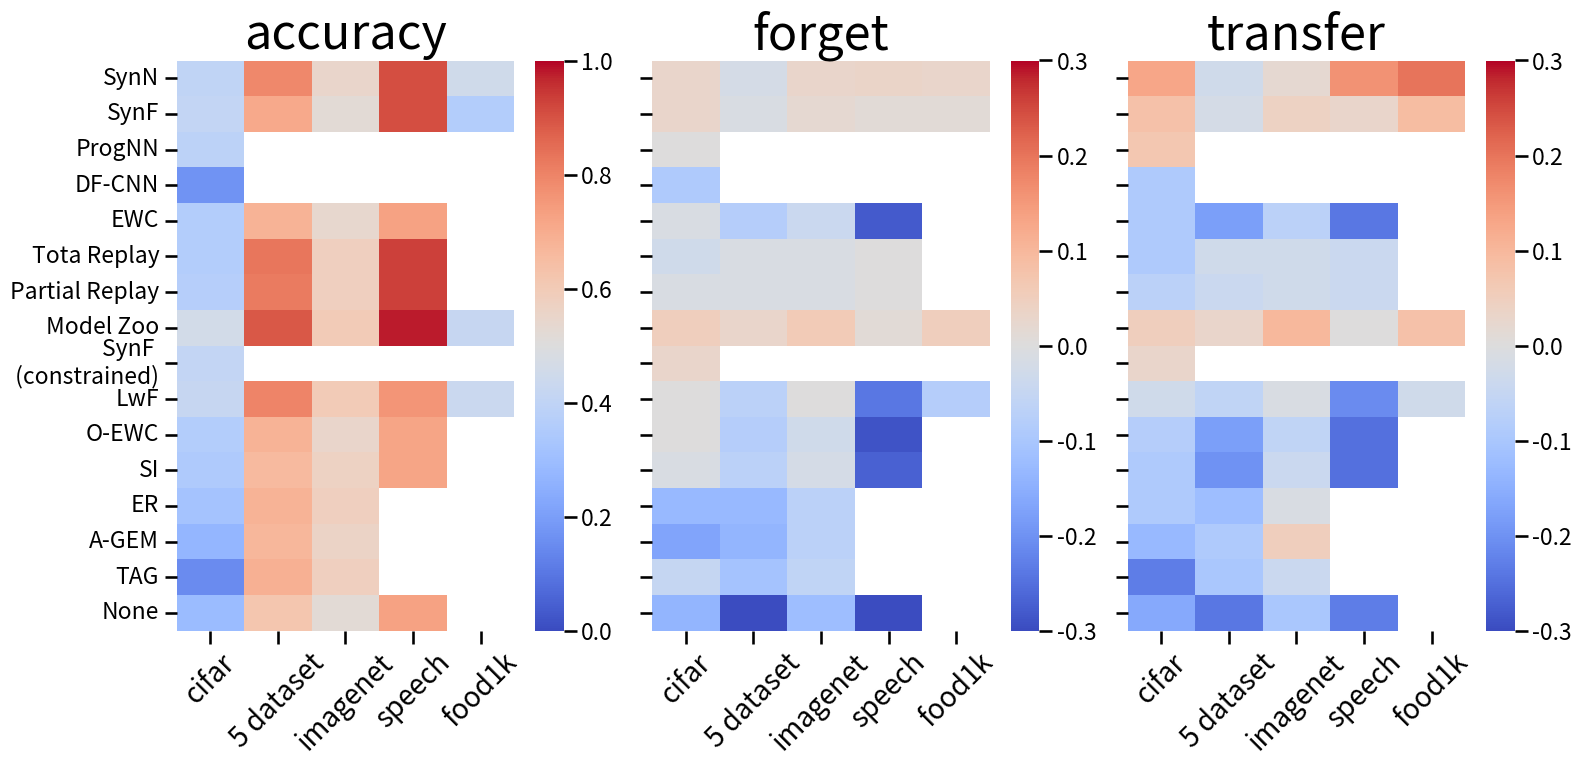

The matplotlib source for this figure: (Note: this script raises an exception after producing the figure.)
#%%
import numpy as np
import pandas as pd
import seaborn as sns
import matplotlib.pyplot as plt
# %%
sns.set_context('talk')
accuracy = {}
forget = {}
transfer = {}
data = {}
algorithms = ['SynN', 'SynF', 'ProgNN', \
            'DF-CNN', 'EWC', 'Tota Replay', \
            'Partial Replay', 'Model Zoo', \
            'SynF \n (constrained)', \
            'LwF', 'O-EWC', 'SI', 'ER', \
            'A-GEM', 'TAG', 'None']


accuracy['cifar'] = [.4, .41, .39, .17, .36, .36, .37, .46,\
           .41, .42, .36, .35, .32, .27, .15, .29]
forget['cifar'] = [.03, .03, 0, -.09, -.01, -.03, -.01, .05,\
          .03, 0, 0, -.01, -.13, -.17, -.05, -.14]
transfer['cifar'] = [.13, .08, .07, -.09, -.09, -.09, -.07,\
            .05, .03, -.03, -.08, -.09, -.09, -.13,\
            -.23, -.16]

accuracy['5 dataset'] = [.79, .71, np.nan, np.nan, .68, .83, .82, .89,\
            np.nan, .8, .68, .66, .68, .67, .69, .62]
forget['5 dataset'] = [-.02, -.01, np.nan, np.nan, -.08, -.01, -.01, .03,\
            np.nan, -.07, -.08, -.07, -.13, -.14, -.11, -.31]
transfer['5 dataset'] = [-.03, -.02, np.nan, np.nan, -.18, -.03, -.04, .03,\
            np.nan, -.06, -.18, -.2, -.12, -.09, -.1, -.24]


accuracy['imagenet'] = [.55, .52, np.nan, np.nan, .54, .58, .58, .6,\
            np.nan, .6, .55, .57, .58, .56, .58, .52]
forget['imagenet'] = [.03, .02, np.nan, np.nan, -.04, -.01, -.01, .06,\
            np.nan, 0, -.03, -.02, -.07, -.07, -.06, -.12]
transfer['imagenet'] = [.02, .04, np.nan, np.nan, -.07, -.03, -.03, .1,\
            np.nan, -.01, -.06, -.04, -.01, .05, -.04, -.1]

accuracy['speech'] = [.91, .91, np.nan, np.nan, .73, .93, .93, .98,\
            np.nan, .76, .72, .72, np.nan, np.nan, np.nan, .73]
forget['speech'] = [.035, .01, np.nan, np.nan, -.28, 0, 0, 0.01,\
            np.nan, -.24, -.29, -.27, np.nan, np.nan, np.nan, -.3]
transfer['speech'] = [.16, .03, np.nan, np.nan, -.24, -.04, -.04, 0,\
            np.nan, -.21, -.25, -.25, np.nan, np.nan, np.nan, -.23]

accuracy['food1k'] = [.45, .36, np.nan, np.nan, np.nan, np.nan, np.nan, .42,\
           np.nan, .43, np.nan, np.nan, np.nan, np.nan, np.nan, np.nan]
forget['food1k'] = [.03, .01, np.nan, np.nan, np.nan, np.nan, np.nan, .05,\
           np.nan, -.08, np.nan, np.nan, np.nan, np.nan, np.nan, np.nan]
transfer['food1k'] = [.2, .09, np.nan, np.nan, np.nan, np.nan, np.nan, .08,\
           np.nan, -.03, np.nan, np.nan, np.nan, np.nan, np.nan, np.nan]


keys = ['accuracy', 'forget', 'transfer']

data['accuracy'] = pd.DataFrame({"cifar":accuracy["cifar"], "5 dataset":accuracy["5 dataset"],\
        "imagenet":accuracy["imagenet"], "speech":accuracy["speech"], "food1k":accuracy["food1k"]})
data['accuracy'].index = algorithms

data['forget'] = pd.DataFrame({"cifar":forget["cifar"], "5 dataset":forget["5 dataset"],\
        "imagenet":forget["imagenet"], "speech":forget["speech"], "food1k":forget["food1k"]})
data['forget'].index = algorithms

data['transfer'] = pd.DataFrame({"cifar":transfer["cifar"], "5 dataset":transfer["5 dataset"],\
        "imagenet":transfer["imagenet"], "speech":transfer["speech"], "food1k":transfer["food1k"]})
data['transfer'].index = algorithms

fig, ax = plt.subplots(1, 3, figsize=(18,8), sharey=True, sharex=True)
#cbar_ax = fig.add_axes([.91, .3, .03, .4])
vmins = [0,-.3,-.3]
vmaxs = [1,.3,.3]
for i in range(3):
    sns.heatmap(data[keys[i]], yticklabels=algorithms,\
                vmin=vmins[i], vmax=vmaxs[i],
             cmap='coolwarm', ax=ax[i],)# cbar=i == 0, \
             #cbar_ax=cbar_ax if i==0 else None)
    ax[i].set_title(keys[i], fontsize=35)
    ax[i].set_xticklabels(ax[i].get_xticklabels(), rotation=45, fontsize=20)
    #ax[i].set_yticklabels(ax[i].get_yticklabels(), fontsize=20)

fig.tight_layout(rect=[0, 0, .9, 1])
plt.savefig('/Users/<user>/progressive-learning/result/figs/heatmap_performance.pdf')
# %%
